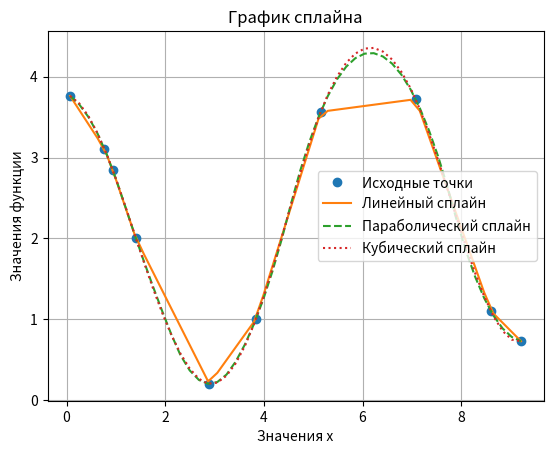

Write the Python code that produced this figure.
# Задание 6
# Сплайн-интерполяция
# Вариант 17
# x = [0.0721, 2.895, 8.595, 7.075, 9.21, 0.9356, 0.767, 3.839, 5.151, 1.407]
# y = [3.761, 0.2024, 1.107, 3.721, 0.7304, 2.847, 3.11, 1.004, 3.565, 2.001]

import numpy as np
import matplotlib.pyplot as plt
from scipy.interpolate import interp1d


# График с исходными точками, с линейным сплайном, с параболическим сплайном, с кубическим сплайном
def plot_spline(x, y, x_min, x_max):
    # Линейный сплайн
    f_linear = interp1d(x, y, kind='linear')
    # Параболический сплайн
    f_quadratic = interp1d(x, y, kind='quadratic')
    # Кубический сплайн
    f_cubic = interp1d(x, y, kind='cubic')
    # Создание массива аргументов
    x_new = np.linspace(x_min, x_max)
    # Построение графика
    plt.plot(x, y, 'o', x_new, f_linear(x_new), '-', x_new, f_quadratic(x_new), '--', x_new, f_cubic(x_new), ':')
    plt.legend(['Исходные точки', 'Линейный сплайн', 'Параболический сплайн', 'Кубический сплайн'], loc='best')
    plt.title('График сплайна')
    plt.xlabel('Значения x')
    plt.ylabel('Значения функции')
    plt.grid(True)
    plt.show()


# Основная функция программы
if __name__ == '__main__':
    # Исходные данные
    x = [0.0721, 2.895, 8.595, 7.075, 9.21, 0.9356, 0.767, 3.839, 5.151, 1.407]
    y = [3.761, 0.2024, 1.107, 3.721, 0.7304, 2.847, 3.11, 1.004, 3.565, 2.001]
    x_min = min(x)
    x_max = max(x)
    # Построение графика
    plot_spline(x, y, x_min, x_max)
